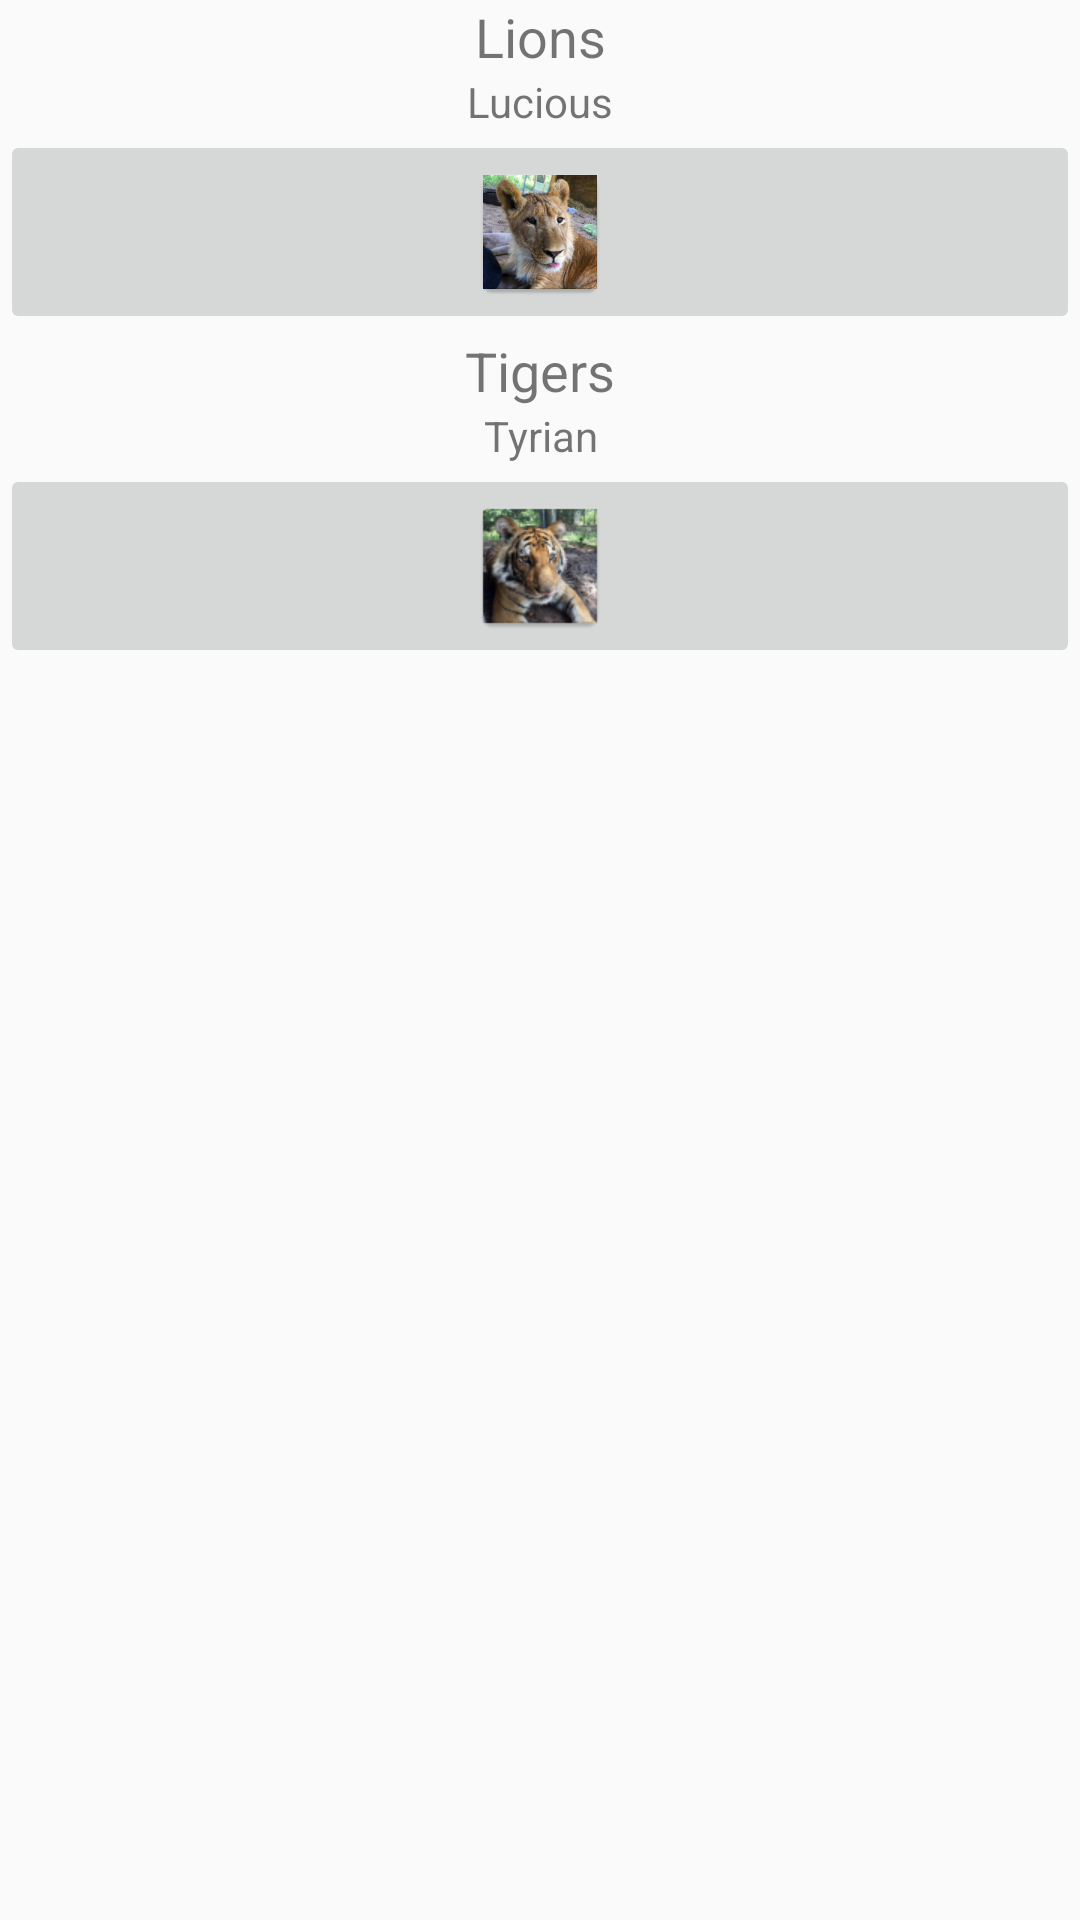

Android layout source for this screen:
<!-- AndroidManifest.xml: application theme AppTheme -->
<!-- res/layout/animal_layout.xml -->
<?xml version="1.0" encoding="utf-8"?>
<LinearLayout xmlns:android="http://schemas.android.com/apk/res/android"
    xmlns:app="http://schemas.android.com/apk/res-auto"
    xmlns:tools="http://schemas.android.com/tools"
    android:orientation="vertical" android:layout_width="match_parent"
    android:layout_height="match_parent"
    android:weightSum="1">

    <TextView
        android:text="Lions"
        android:layout_width="match_parent"
        android:layout_height="wrap_content"
        android:id="@+id/textView2"
        android:textSize="18sp"
        android:textAlignment="center" />

    <TextView
        android:text="Lucious"
        android:layout_width="match_parent"
        android:layout_height="wrap_content"
        android:id="@+id/textView"
        android:textSize="14sp"
        android:textAlignment="center" />

    <ImageButton
        android:layout_width="match_parent"
        android:layout_height="wrap_content"
        app:srcCompat="@mipmap/lucious"
        android:id="@+id/luciousButton" />

    <TextView
        android:text="Tigers"
        android:layout_width="match_parent"
        android:layout_height="wrap_content"
        android:id="@+id/textView3"
        android:textAlignment="center"
        android:textSize="18sp" />

    <TextView
        android:text="Tyrian"
        android:layout_width="match_parent"
        android:layout_height="wrap_content"
        android:id="@+id/textView4"
        android:textAlignment="center" />

    <ImageButton
        android:layout_width="match_parent"
        android:layout_height="wrap_content"
        app:srcCompat="@mipmap/tyrian"
        android:id="@+id/imageButton2" />

</LinearLayout>
<!-- resources referenced by this layout -->
<resources>
  <!-- mipmap lucious: png bitmap (mipmap-xxhdpi, 42553 bytes) -->
  <!-- mipmap tyrian: png bitmap (mipmap-xhdpi, 19501 bytes) -->
  <style name="AppTheme" parent="Theme.AppCompat.Light.DarkActionBar">
          
          <item name="colorPrimary">@color/colorPrimary</item>
          <item name="colorPrimaryDark">@color/colorPrimaryDark</item>
          <item name="colorAccent">@color/colorAccent</item>
      </style>
  <color name="colorPrimary">#E9A825</color>
  <color name="colorPrimaryDark">#B8421E</color>
  <color name="colorAccent">#5A5A5A</color>
</resources>
